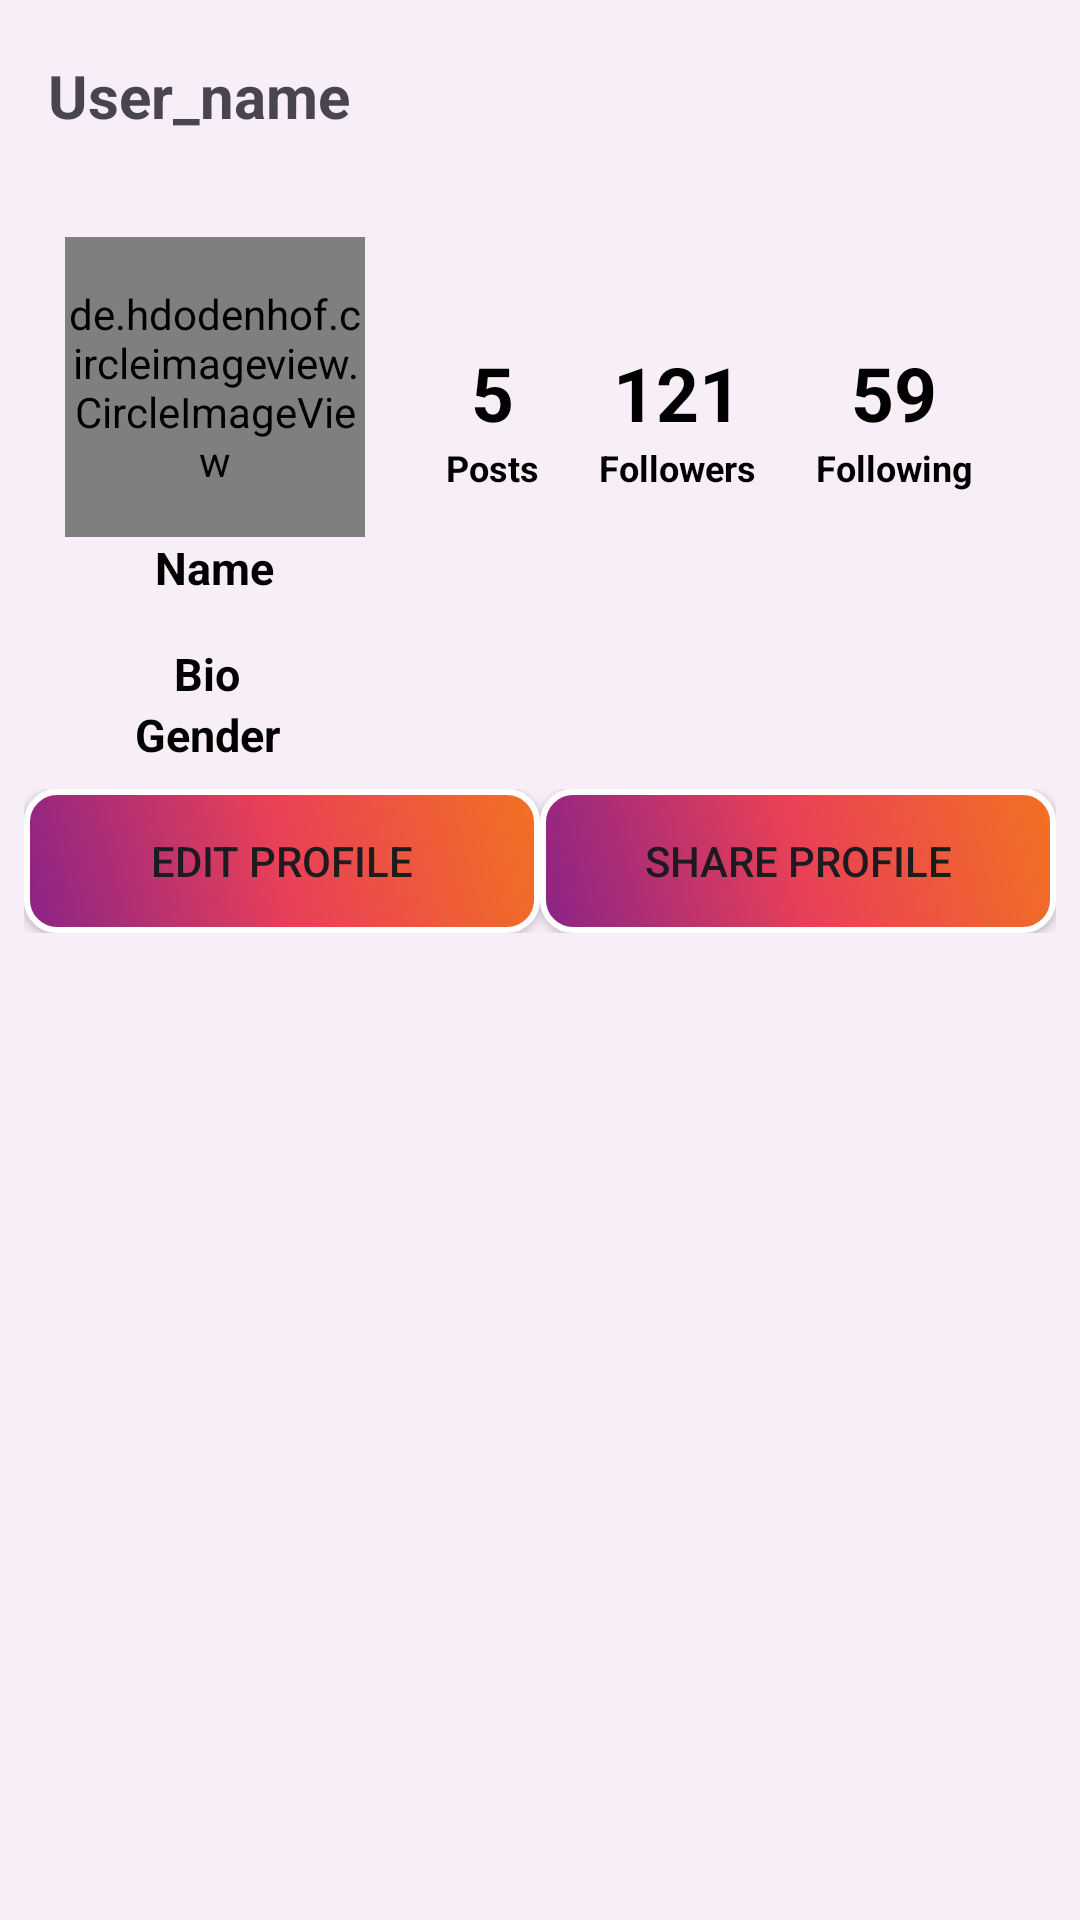

Android layout source for this screen:
<!-- AndroidManifest.xml: application theme Theme.Econnect -->
<!-- res/layout/fragment_my_profile.xml -->
<?xml version="1.0" encoding="utf-8"?>
<FrameLayout xmlns:android="http://schemas.android.com/apk/res/android"
    xmlns:tools="http://schemas.android.com/tools"
    android:layout_width="match_parent"
    android:layout_height="match_parent"
    xmlns:app="http://schemas.android.com/apk/res-auto"
    tools:context=".ui.my_profile.Fragment_my_profile"
    android:background="@color/background">

    <androidx.appcompat.widget.Toolbar
        android:id="@+id/fragment_toolbar"
        android:layout_width="match_parent"
        android:layout_height="?attr/actionBarSize"
        android:backgroundTint="@color/background"
        android:background="?attr/colorPrimary">

        
        <TextView
            android:id="@+id/user_name"
            android:text="User_name"
            android:textStyle="bold"
            android:textSize="20dp"
            android:layout_width="wrap_content"
            android:layout_height="wrap_content"
            android:layout_gravity="start"
            android:contentDescription="Fragment Icon 1"
            android:onClick="onFragmentIcon1Click"/>

        <ImageView
            android:id="@+id/fragment_icon_menu"
            android:layout_width="wrap_content"
            android:layout_height="wrap_content"
            android:src="@drawable/ic_dashboard_black_24dp"
            android:layout_gravity="end"
            android:layout_marginEnd="16dp"
            android:contentDescription="Fragment Icon 1"
            android:onClick="onFragmentIcon1Click"/>

        <ImageView
            android:id="@+id/fragment_icon_add"
            android:layout_width="wrap_content"
            android:layout_height="wrap_content"
            android:src="@drawable/baseline_add_to_photos_24"
            android:layout_gravity="end"
            android:layout_marginEnd="16dp"
            android:contentDescription="Fragment Icon 2"
            android:onClick="onFragmentIcon2Click"/>
    </androidx.appcompat.widget.Toolbar>


    


        <ScrollView
            android:layout_width="match_parent"
            android:layout_height="match_parent"
            android:layout_marginTop="?attr/actionBarSize">

            <LinearLayout
                android:layout_width="match_parent"
                android:layout_height="match_parent"
                android:orientation="vertical">

                <LinearLayout
                    android:layout_width="match_parent"
                    android:layout_height="wrap_content"
                    android:layout_margin="15dp">

                    <LinearLayout
                        android:layout_width="wrap_content"
                        android:layout_height="wrap_content"
                        android:layout_weight="1"
                        android:orientation="vertical">

                        <de.hdodenhof.circleimageview.CircleImageView
                            android:id="@+id/profile_photo"
                            android:layout_width="100dp"
                            android:layout_height="100dp"
                            android:src="@drawable/profile"
                            android:layout_gravity="center"/>
                        <TextView
                            android:id="@+id/display_name"
                            android:layout_width="wrap_content"
                            android:layout_height="wrap_content"
                            android:textColor="@color/textColor"
                            android:text="Name"
                            android:textStyle="bold"
                            android:textSize="15dp"
                            android:layout_gravity="center"/>
                    </LinearLayout>

                    <LinearLayout
                        android:layout_width="wrap_content"
                        android:layout_height="match_parent"
                        android:layout_weight="3"
                        android:orientation="horizontal"
                        android:gravity="center">

                        <LinearLayout
                            android:layout_width="wrap_content"
                            android:layout_height="wrap_content"
                            android:orientation="vertical"
                            android:layout_gravity="center">

                            <TextView
                                android:layout_width="wrap_content"
                                android:layout_height="wrap_content"
                                android:text="5"
                                android:textSize="25dp"
                                android:textStyle="bold"
                                android:layout_gravity="center"
                                android:textColor="@color/textColor"/>

                            <TextView
                                android:layout_width="wrap_content"
                                android:layout_height="wrap_content"
                                android:text="Posts"
                                android:textSize="12dp"
                                android:textStyle="bold"
                                android:textColor="@color/textColor"/>

                        </LinearLayout>
                        <LinearLayout
                            android:layout_width="wrap_content"
                            android:layout_height="wrap_content"
                            android:orientation="vertical"
                            android:layout_gravity="center"
                            android:layout_marginStart="20dp">

                            <TextView
                                android:layout_width="wrap_content"
                                android:layout_height="wrap_content"
                                android:text="121"
                                android:textSize="25dp"
                                android:textStyle="bold"
                                android:layout_gravity="center"
                                android:textColor="@color/textColor"/>

                            <TextView
                                android:layout_width="wrap_content"
                                android:layout_height="wrap_content"
                                android:text="Followers"
                                android:textSize="12dp"
                                android:textStyle="bold"
                                android:textColor="@color/textColor"/>

                        </LinearLayout>
                        <LinearLayout
                            android:layout_width="wrap_content"
                            android:layout_height="wrap_content"
                            android:orientation="vertical"
                            android:layout_gravity="center"
                            android:layout_marginStart="20dp">

                            <TextView
                                android:layout_width="wrap_content"
                                android:layout_height="wrap_content"
                                android:text="59"
                                android:textSize="25dp"
                                android:textStyle="bold"
                                android:layout_gravity="center"
                                android:textColor="@color/textColor"/>

                            <TextView
                                android:layout_width="wrap_content"
                                android:layout_height="wrap_content"
                                android:text="Following"
                                android:textSize="12dp"
                                android:textStyle="bold"
                                android:textColor="@color/textColor"/>

                        </LinearLayout>

                    </LinearLayout>

                </LinearLayout>
                <LinearLayout
                    android:layout_width="wrap_content"
                    android:layout_height="wrap_content"
                    android:layout_marginLeft="45dp"
                    android:orientation="vertical">
                    <TextView
                        android:id="@+id/display_bio"
                        android:layout_width="wrap_content"
                        android:layout_height="wrap_content"
                        android:textColor="@color/textColor"
                        android:text="Bio"
                        android:textStyle="bold"
                        android:textSize="15dp"
                        android:layout_gravity="center"/>

                    <TextView
                        android:id="@+id/display_gender"
                        android:layout_width="wrap_content"
                        android:layout_height="wrap_content"
                        android:layout_gravity="center"
                        android:text="Gender"
                        android:textColor="@color/textColor"
                        android:textSize="15dp"
                        android:textStyle="bold" />
                </LinearLayout>

                <LinearLayout
                    android:layout_width="match_parent"
                    android:layout_height="wrap_content"
                    android:layout_margin="8dp">

                    <androidx.appcompat.widget.AppCompatButton
                        android:id="@+id/edit_profile_btn"
                        android:layout_width="0dp"
                        android:layout_height="wrap_content"
                        android:layout_weight="1"
                        android:background="@drawable/button_primary"
                        android:text="Edit Profile"/>
                    <androidx.appcompat.widget.AppCompatButton
                        android:layout_width="0dp"
                        android:layout_weight="1"
                        android:layout_height="wrap_content"
                        android:background="@drawable/button_primary"
                        android:text="Share Profile"/>

                </LinearLayout>

                <androidx.recyclerview.widget.RecyclerView
                    android:id="@+id/profileRecycle"
                    android:layout_marginTop="8dp"
                    android:layout_width="match_parent"
                    android:layout_height="wrap_content">


                </androidx.recyclerview.widget.RecyclerView>

            </LinearLayout>

        </ScrollView>

</FrameLayout>
<!-- resources referenced by this layout -->
<resources>
  <color name="background">#F8EEF8</color>
  <color name="textColor">#000</color>
  <!-- drawable button_primary (drawable) -->
  <?xml version="1.0" encoding="utf-8"?>
  <selector xmlns:android="http://schemas.android.com/apk/res/android">
  
      <item>
          <shape android:shape="rectangle">
              <gradient android:startColor="@color/start_color"
                  android:endColor="@color/end_color"
                  android:centerColor="@color/mid_color" android:angle="45"/>
              <corners android:radius="10dp"/>
              <stroke android:color="#fff" android:width="2dp"/>
          </shape>
      </item>
  
  </selector>
  <style name="Theme.Econnect" parent="Base.Theme.Econnect" />
  <color name="start_color">#8A2387</color>
  <color name="end_color">#F27121</color>
  <color name="mid_color">#E94057</color>
  <style name="Base.Theme.Econnect" parent="Theme.Material3.DayNight.NoActionBar">
          
          
          <item name="android:statusBarColor">@color/app_background</item>
      </style>
  <color name="app_background">#E4D6E6</color>
</resources>
